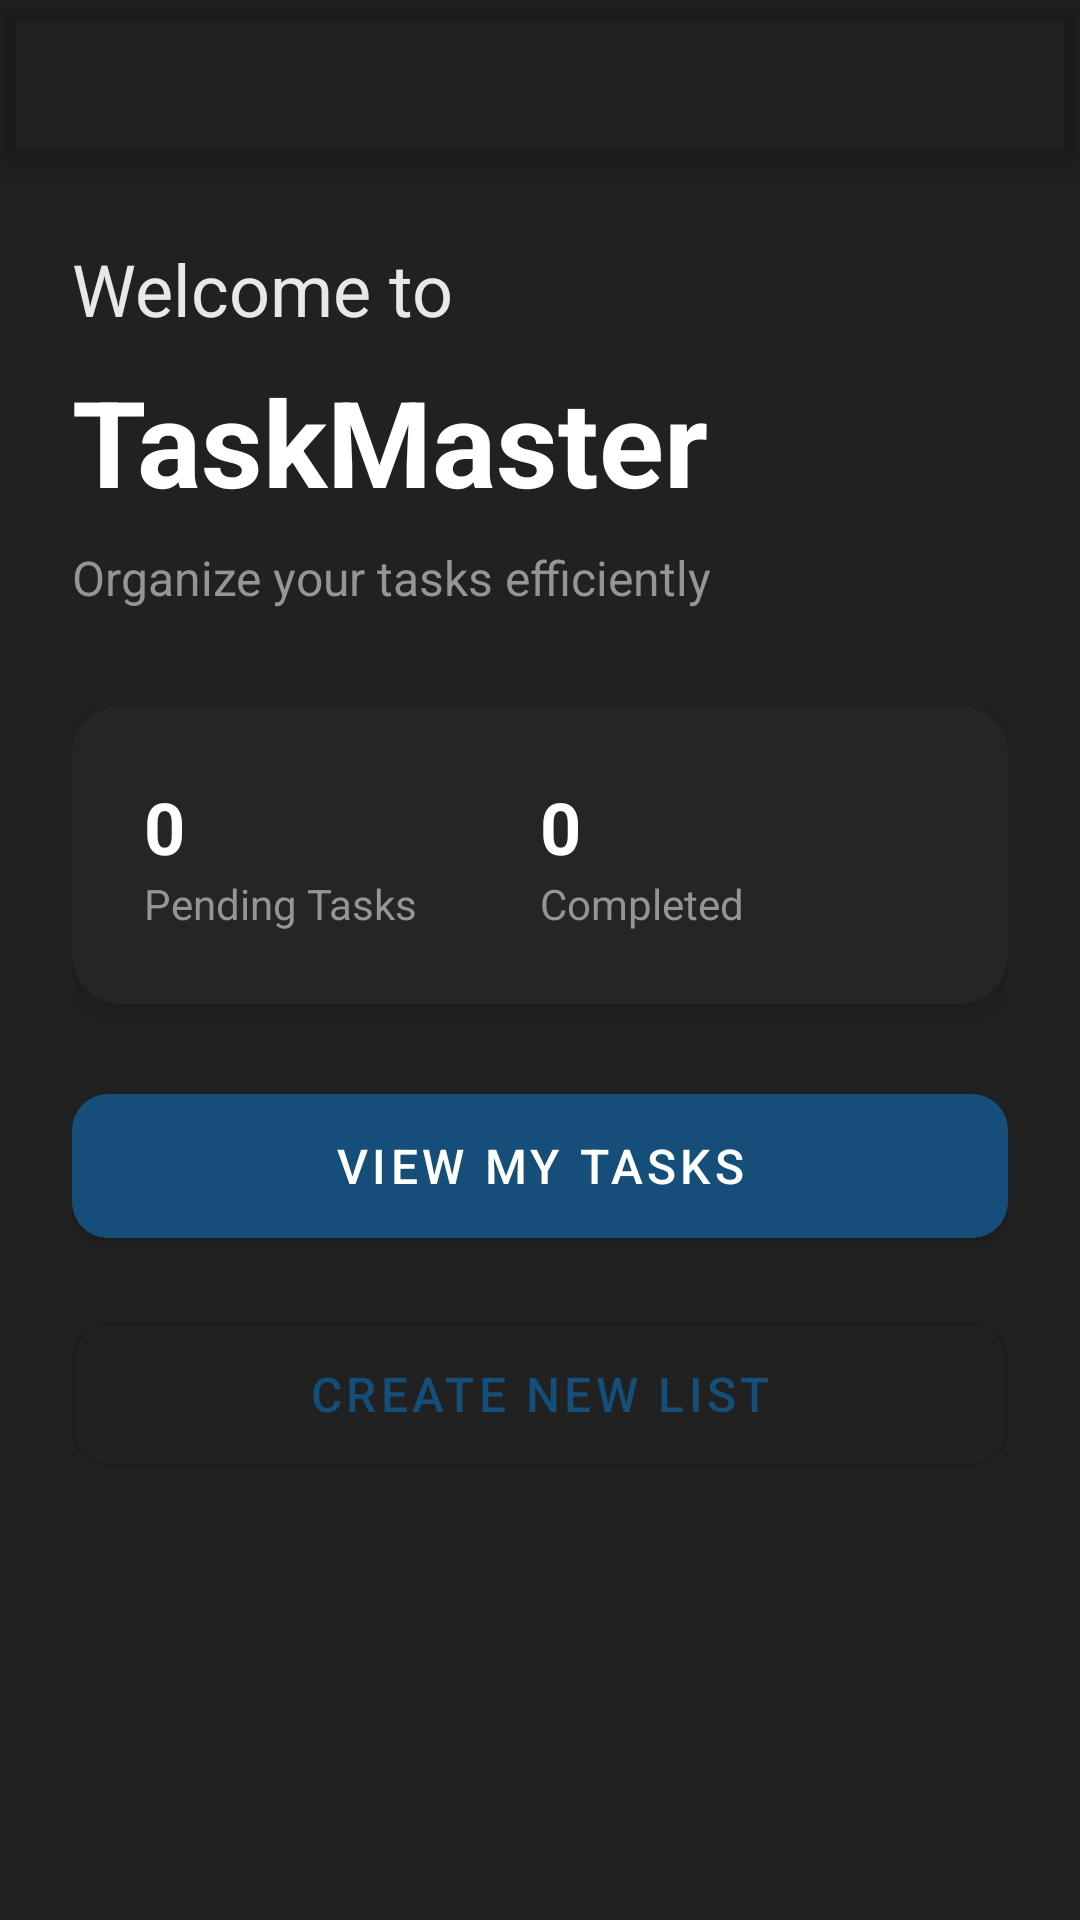

The Android layout XML behind this screen, and the referenced resources:
<!-- AndroidManifest.xml: application theme Theme.ToDoListApp -->
<!-- res/layout/activity_todo_home.xml -->
<?xml version="1.0" encoding="utf-8"?>
<androidx.coordinatorlayout.widget.CoordinatorLayout xmlns:android="http://schemas.android.com/apk/res/android"
    xmlns:app="http://schemas.android.com/apk/res-auto"
    android:layout_width="match_parent"
    android:layout_height="match_parent"
    android:background="@color/background_color">

    <com.google.android.material.appbar.AppBarLayout
        android:layout_width="match_parent"
        android:layout_height="wrap_content"
        android:background="@android:color/transparent"
        android:elevation="0dp">

        <androidx.appcompat.widget.Toolbar
            android:id="@+id/toolbar"
            android:layout_width="match_parent"
            android:layout_height="?attr/actionBarSize"
            android:background="@android:color/transparent"
            app:title=""
            app:layout_scrollFlags="scroll|enterAlways"/>

    </com.google.android.material.appbar.AppBarLayout>

    <androidx.core.widget.NestedScrollView
        android:layout_width="match_parent"
        android:layout_height="match_parent"
        app:layout_behavior="@string/appbar_scrolling_view_behavior">

        <LinearLayout
            android:layout_width="match_parent"
            android:layout_height="wrap_content"
            android:orientation="vertical"
            android:padding="24dp">

            <TextView
                android:id="@+id/welcomeText"
                android:layout_width="match_parent"
                android:layout_height="wrap_content"
                android:text="Welcome to"
                android:textSize="24sp"
                android:textColor="@color/text_primary"
                android:alpha="0.9"/>

            <TextView
                android:id="@+id/appNameText"
                android:layout_width="match_parent"
                android:layout_height="wrap_content"
                android:text="TaskMaster"
                android:textSize="40sp"
                android:textStyle="bold"
                android:textColor="@color/text_primary"
                android:layout_marginTop="8dp"/>

            <TextView
                android:id="@+id/subtitleText"
                android:layout_width="match_parent"
                android:layout_height="wrap_content"
                android:text="Organize your tasks efficiently"
                android:textSize="16sp"
                android:textColor="@color/text_secondary"
                android:layout_marginTop="8dp"
                android:layout_marginBottom="32dp"/>

            <com.google.android.material.card.MaterialCardView
                android:id="@+id/statsCard"
                android:layout_width="match_parent"
                android:layout_height="wrap_content"
                android:layout_marginBottom="24dp"
                app:cardCornerRadius="16dp"
                app:cardElevation="4dp">

                <LinearLayout
                    android:layout_width="match_parent"
                    android:layout_height="wrap_content"
                    android:orientation="horizontal"
                    android:padding="24dp">

                    <LinearLayout
                        android:layout_width="0dp"
                        android:layout_height="wrap_content"
                        android:layout_weight="1"
                        android:orientation="vertical">

                        <TextView
                            android:id="@+id/pendingTasksCount"
                            android:layout_width="wrap_content"
                            android:layout_height="wrap_content"
                            android:text="0"
                            android:textSize="24sp"
                            android:textStyle="bold"
                            android:textColor="@color/text_primary"/>

                        <TextView
                            android:layout_width="wrap_content"
                            android:layout_height="wrap_content"
                            android:text="Pending Tasks"
                            android:textColor="@color/text_secondary"/>
                    </LinearLayout>

                    <LinearLayout
                        android:layout_width="0dp"
                        android:layout_height="wrap_content"
                        android:layout_weight="1"
                        android:orientation="vertical">

                        <TextView
                            android:id="@+id/completedTasksCount"
                            android:layout_width="wrap_content"
                            android:layout_height="wrap_content"
                            android:text="0"
                            android:textSize="24sp"
                            android:textStyle="bold"
                            android:textColor="@color/text_primary"/>

                        <TextView
                            android:layout_width="wrap_content"
                            android:layout_height="wrap_content"
                            android:text="Completed"
                            android:textColor="@color/text_secondary"/>
                    </LinearLayout>
                </LinearLayout>
            </com.google.android.material.card.MaterialCardView>

            <com.google.android.material.button.MaterialButton
                android:id="@+id/btnViewTasks"
                android:layout_width="match_parent"
                android:layout_height="60dp"
                android:text="View My Tasks"
                android:textSize="16sp"
                app:cornerRadius="12dp"
                style="@style/Widget.MaterialComponents.Button"
                android:layout_marginBottom="16dp"/>

            <com.google.android.material.button.MaterialButton
                android:id="@+id/btnCreateList"
                android:layout_width="match_parent"
                android:layout_height="60dp"
                android:text="Create New List"
                android:textSize="16sp"
                app:cornerRadius="12dp"
                style="@style/Widget.MaterialComponents.Button.OutlinedButton"/>

        </LinearLayout>
    </androidx.core.widget.NestedScrollView>
</androidx.coordinatorlayout.widget.CoordinatorLayout>
<!-- resources referenced by this layout -->
<resources>
  <color name="background_color">#212121</color>
  <color name="text_primary">#FFFFFF</color>
  <color name="text_secondary">#959595</color>
  <style name="Theme.ToDoListApp" parent="Theme.MaterialComponents.DayNight.NoActionBar">
          <item name="colorPrimary">@color/dark_accent</item>
          <item name="colorPrimaryDark">@color/dark_background</item>
          <item name="colorSecondary">@color/material_dynamic_primary20</item>
          <item name="colorAccent">@color/dark_accent</item>
          <item name="android:windowBackground">@color/material_dynamic_primary50</item>
          <item name="android:textColorPrimary">@color/text_white</item>
          <item name="android:textColorSecondary">@color/text_white</item>
          <item name="cardBackgroundColor">@color/dark_card</item>
          <item name="materialCardViewStyle">@style/Widget.App.CardView</item>
          <item name="extendedFloatingActionButtonStyle">@style/Widget.App.ExtendedFloatingActionButton</item>
          <item name="android:progressBarStyle">@style/Widget.App.ProgressBar</item>
          <item name="alertDialogTheme">@style/AlertDialogTheme</item>
          <item name="materialAlertDialogTheme">@style/AlertDialogTheme</item>
      </style>
  <color name="dark_accent">#164E7A</color>
  <color name="dark_background">#121212</color>
  <color name="text_white">#FFFFFF</color>
  <color name="dark_card">#252525</color>
  <style name="Widget.App.CardView" parent="Widget.MaterialComponents.CardView">
          <item name="cardBackgroundColor">@color/dark_card</item>
          <item name="cardElevation">8dp</item>
          <item name="rippleColor">@color/dark_accent</item>
      </style>
  <style name="Widget.App.ExtendedFloatingActionButton" parent="Widget.MaterialComponents.ExtendedFloatingActionButton">
          <item name="backgroundTint">@color/card_background</item>
          <item name="android:textColor">@color/primary_color</item>
          <item name="rippleColor">@color/primary_light</item>
          <item name="android:textAllCaps">false</item>
          <item name="elevation">4dp</item>
      </style>
  <style name="Widget.App.ProgressBar" parent="@style/Widget.Material3.CircularProgressIndicator">
          <item name="indicatorColor">?attr/colorPrimary</item>
          <item name="trackThickness">4dp</item>
      </style>
  <style name="AlertDialogTheme" parent="ThemeOverlay.MaterialComponents.MaterialAlertDialog">
          <item name="colorPrimary">@color/text_white</item>
          <item name="colorAccent">@color/text_white</item>
          <item name="android:textColorPrimary">@color/text_white</item>
          <item name="android:textColorSecondary">@color/text_white</item>
          <item name="buttonBarPositiveButtonStyle">@style/DialogButtonStyle</item>
          <item name="buttonBarNegativeButtonStyle">@style/DialogButtonStyle</item>
          <item name="materialAlertDialogTitleTextStyle">@style/DialogTitleStyle</item>
          <item name="materialAlertDialogBodyTextStyle">@style/DialogMessageStyle</item>
          <item name="android:background">@color/dark_surface</item>
      </style>
  <color name="card_background">#FFFFFF</color>
  <color name="primary_color">#2196F3</color>
  <color name="primary_light">#BBDEFB</color>
  <style name="DialogButtonStyle" parent="Widget.MaterialComponents.Button.TextButton.Dialog">
          <item name="android:textColor">@color/text_white</item>
          <item name="rippleColor">@color/primary_light</item>
          <item name="android:letterSpacing">0</item>
          <item name="android:textAllCaps">false</item>
      </style>
  <style name="DialogTitleStyle" parent="MaterialAlertDialog.MaterialComponents.Title.Text">
          <item name="android:textColor">@color/text_white</item>
          <item name="android:textSize">20sp</item>
      </style>
  <style name="DialogMessageStyle" parent="MaterialAlertDialog.MaterialComponents.Body.Text">
          <item name="android:textColor">@color/text_white</item>
      </style>
  <color name="dark_surface">#1E1E1E</color>
</resources>
